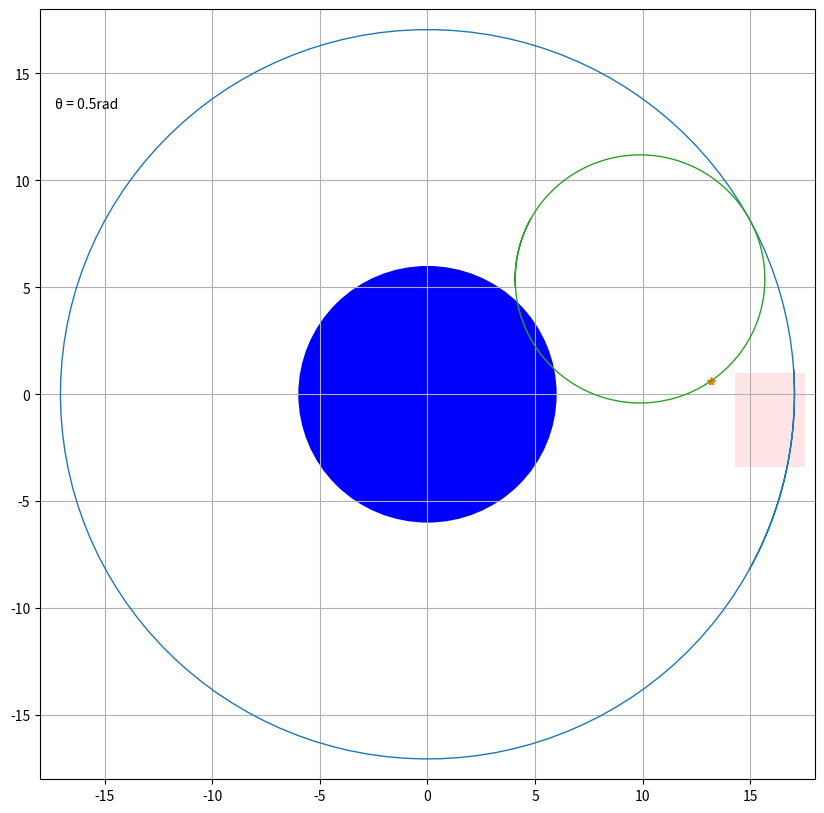

The matplotlib source for this figure: (Note: this script raises an exception after producing the figure.)
'''function used to get Hypocycloid'''
import numpy as np
import matplotlib.pyplot as plt
from matplotlib import animation
import matplotlib.patches as mpatches

# a is the radius of the outer circle, b is the radius of the inner circle.
a = 17.05
b = -5.8  # b<0, HypoCycloid

# range of theta to show the HypoCycloid
theta = np.arange(-0.5, 6.4, 0.05)

# create figure
fig = plt.figure(figsize=(10, 10))
ax = fig.add_subplot(1, 1, 1)
plt.xlim((-18, 18))
plt.ylim((-18, 18))

# add a colored rectangular as the imaging frame
left, bottom, width, height = (17.05 - 2.766, -3.406, 3.266, 4.406)
rect = mpatches.Rectangle((left, bottom), width, height, alpha=0.1, facecolor='red')
plt.gca().add_patch(rect)

# add a colored circle to show the sun gear
circle = mpatches.Circle((0, 0), radius=6, facecolor='blue')
plt.gca().add_patch(circle)

# create a text title to show the current theta
theta_text = ax.text(0.02, 0.85, '', transform=ax.transAxes)
textTemplate = '''θ = %.1frad\n'''

# plot configurations
ax.grid()
xCircle, yCircle = np.cos(theta), np.sin(theta)
ax.plot(a*xCircle, a*yCircle, '-', lw=1)
pt, = ax.plot([a], [0], '*')
cir, = ax.plot(a+b+b*yCircle, b*yCircle, '-', lw=1)
cycloid, = ax.plot([], [], '-', lw=1)

xs, ys = [], []

# plot configurations
def animate(t):
    if t == 0:
        xs.clear()
        ys.clear()

    cenX = (a+b)*np.cos(t)
    cenY = (a+b)*np.sin(t)
    cir.set_data(cenX+b*xCircle, cenY+b*yCircle)
    newX = cenX - b*np.cos((a+b)*t/b)
    newY = cenY - b*np.sin((a+b)*t/b)

    xs.append(newX)
    ys.append(newY)
    pt.set_data(xs, ys)
    cycloid.set_data(xs, ys)
    theta_text.set_text(textTemplate % t)
    n = 0
    for i in range(len(xs)):
        if left < xs[i] < (left + width) and bottom < ys[i] < (bottom + height):
            n += 1

    print('number of tracked points inside the ROI: ', n)

    return cycloid, cir, pt, theta_text
if __name__ == '__main__':
    ani = animation.FuncAnimation(fig, animate, -theta, interval=50, blit=True)
    Writer = animation.FFMpegWriter(fps=20, metadata=dict(artist='Me'))
    file_string = r'D:\Daten\TUD SS2020\Masterarbeit\EpiCycloid\HypoCycloidanimation_tryout.mp4'
    ani.save(file_string, writer=Writer)

